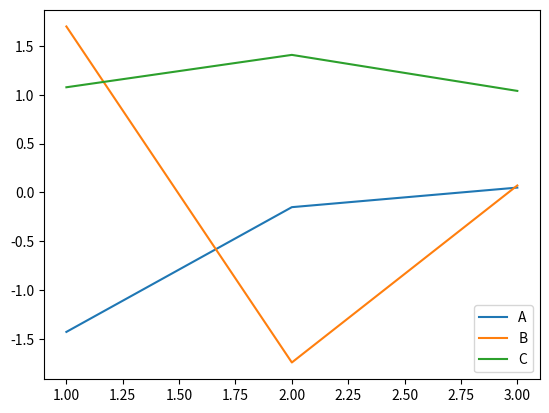

Source code (Python):
import numpy as np
import pandas as pd
from numpy.random import randn
from pandas import Series, DataFrame
import  matplotlib.pyplot as plt

arr1 = np.array([[10,np.nan,20], [30,40,np.nan]])
print(arr1)
df1 = DataFrame(arr1, index=[1,2], columns=list('ABC'))
print(df1)

#sum
print(df1.sum()) #sums along each column
print(df1.sum(axis=1)) #sum along indexes

print(df1.min()) #get minimum along each column
print(df1.max())

print(df1.idxmax())
print(df1.cumsum())
print(df1.describe())

df2 = DataFrame(randn(9).reshape(3,3), index=[1,2,3], columns=list('ABC'))
print(df2)
#plot the dataframe
plt.plot(df2)
plt.legend(df2.columns, loc='lower right')
plt.savefig('samplepic.png')
plt.show()
